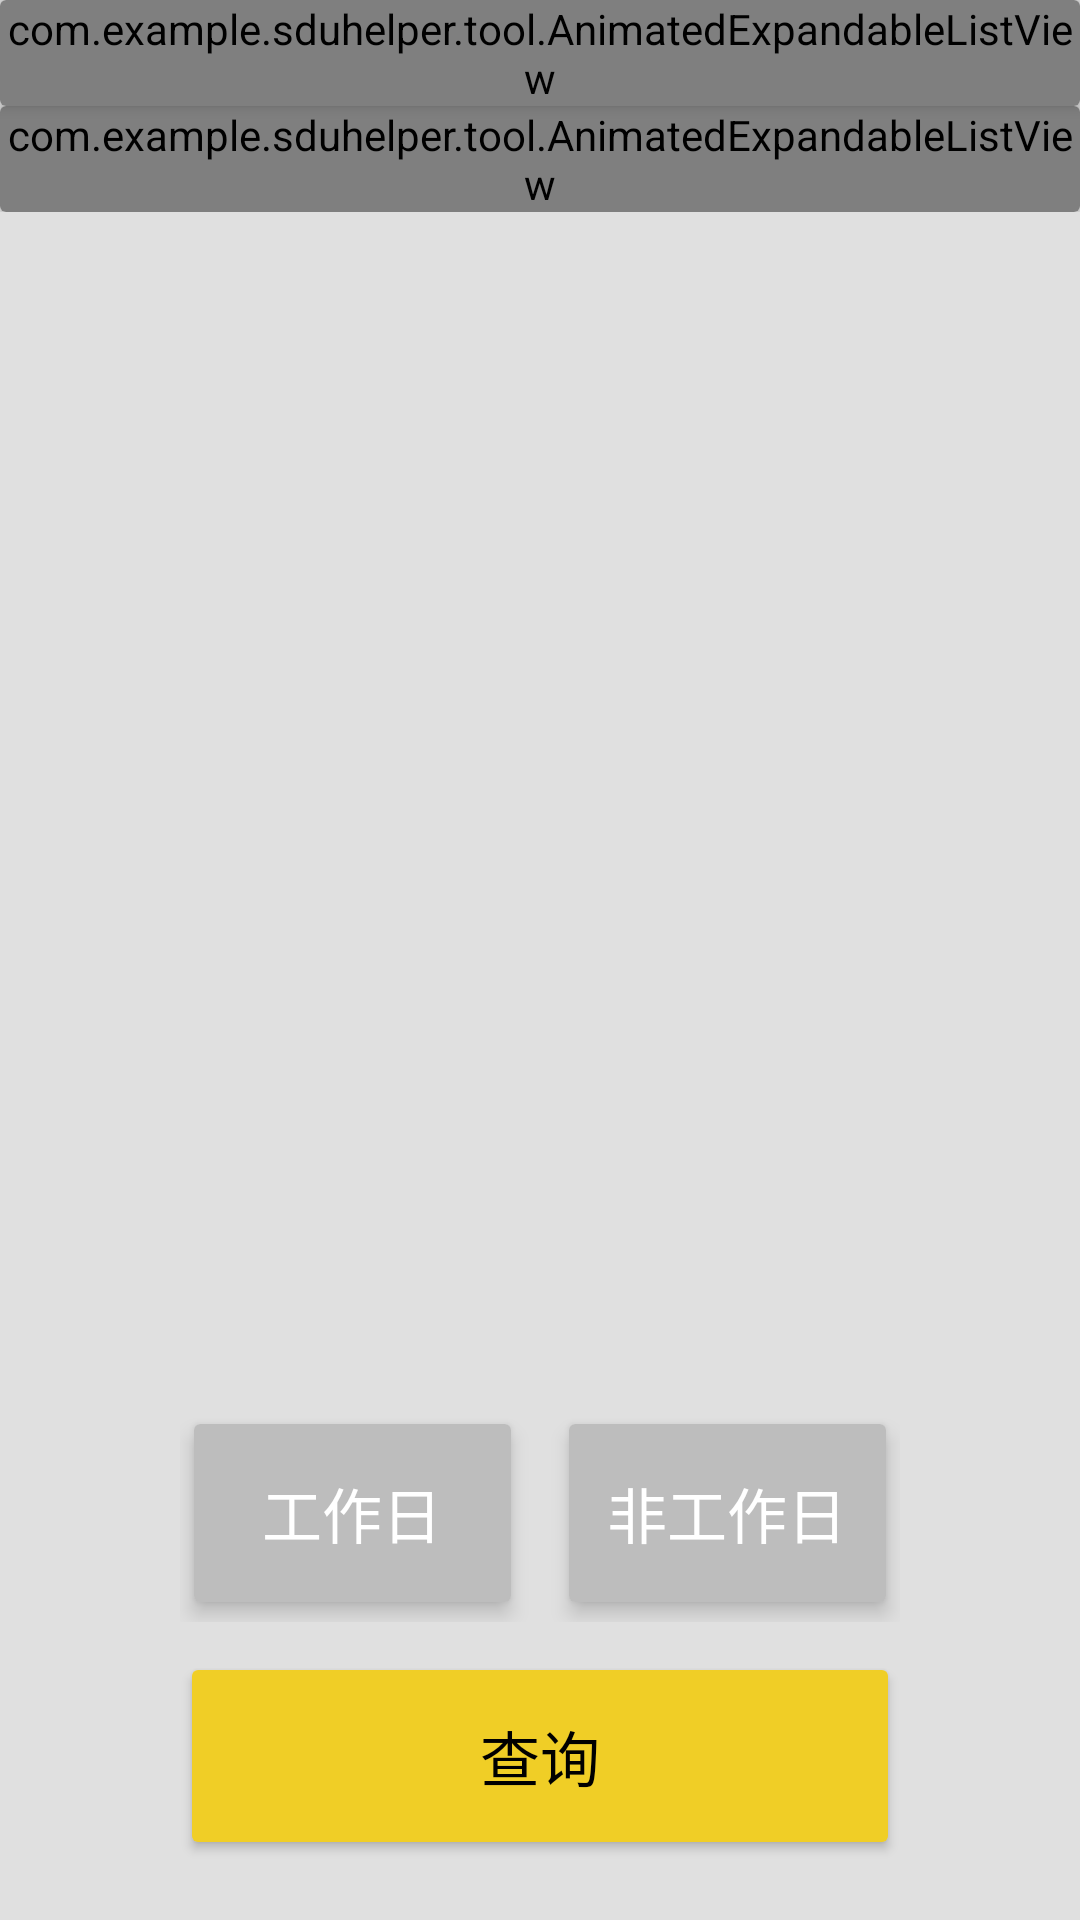

Here is an Android app screen rendered from its layout file. Give the layout XML and the strings, colors and styles it references.
<!-- AndroidManifest.xml: application theme AppTheme -->
<!-- res/layout/activity_bus.xml -->
<?xml version="1.0" encoding="utf-8"?>
<LinearLayout xmlns:android="http://schemas.android.com/apk/res/android"
    xmlns:tools="http://schemas.android.com/tools"
    xmlns:app="http://schemas.android.com/apk/res-auto"

    android:id="@+id/activity_bus"
    android:layout_width="match_parent"
    android:orientation="vertical"
    android:layout_height="match_parent"
    android:background="@color/bus_gray"
    tools:context="com.example.sduhelper.BusActivity">





        <LinearLayout
            android:orientation="vertical"
            android:layout_width="wrap_content"
            android:layout_height="wrap_content">

            <android.support.v7.widget.CardView
                app:cardElevation="3dp"
                android:background="@color/bus_gray"
                android:layout_width="match_parent"
                android:layout_height="wrap_content">


                <com.example.sduhelper.tool.AnimatedExpandableListView
                    android:background="@color/bus_gray"
                    android:id="@+id/expand_list"
                    android:layout_width="match_parent"
                    android:layout_height="wrap_content"


                    />


            </android.support.v7.widget.CardView>

            <android.support.v7.widget.CardView
                app:cardElevation="2dp"
                android:background="@color/bus_gray"
                android:layout_width="match_parent"
                android:layout_height="wrap_content">

                <com.example.sduhelper.tool.AnimatedExpandableListView
                    android:background="@color/bus_gray"
                    android:id="@+id/expand_list2"
                    android:layout_width="match_parent"
                    android:layout_height="wrap_content"

                    />



            </android.support.v7.widget.CardView>


        </LinearLayout>




        <LinearLayout
            android:gravity="bottom"
            android:orientation="vertical"
            android:layout_width="match_parent"
            android:layout_height="match_parent">



            <LinearLayout
                android:id="@+id/container"

                android:gravity="center|bottom"

                android:paddingLeft="60dp"
                android:paddingRight="60dp"
                android:orientation="horizontal"
                android:layout_width="match_parent"
                android:layout_height="wrap_content">

                <android.support.v7.widget.CardView
                    app:cardElevation="4dp"
                    app:cardCornerRadius="2dp"
                    app:cardUseCompatPadding="true"
                    android:layout_marginRight="5dp"
                    android:layout_height="wrap_content"
                    android:layout_weight="1"
                    android:layout_width="0dp" >

                    <ToggleButton
                        android:background="@color/normal"
                        android:textColor="@color/white"
                        android:theme="@style/MyButton2"
                        android:id="@+id/btn_weekday"
                        android:paddingTop="15dp"
                        android:paddingBottom="15dp"

                        android:textOff="工作日"
                        android:textOn="工作日"
                        android:textSize="20dp"
                        android:layout_width="match_parent"

                        android:layout_height="match_parent" />






                </android.support.v7.widget.CardView>


                <android.support.v7.widget.CardView
                    app:cardCornerRadius="2dp"
                    app:cardUseCompatPadding="true"
                    app:cardElevation="4dp"
                    android:layout_marginLeft="5dp"
                    android:padding="2dp"
                    android:layout_weight="1"
                    android:layout_width="0dp"
                    android:layout_height="wrap_content" >


                    <ToggleButton
                        android:background="@color/normal"
                        android:textColor="@color/white"
                        android:theme="@style/MyButton"
                        android:id="@+id/btn_weekend"
                        android:paddingTop="15dp"
                        android:paddingBottom="15dp"
                        android:textOff="非工作日"
                        android:textOn="非工作日"
                        android:layout_width="match_parent"
                        android:textSize="20dp"

                        android:layout_height="match_parent" />


                </android.support.v7.widget.CardView>




            </LinearLayout>


            <LinearLayout
                android:orientation="vertical"
                android:gravity="bottom"
                android:layout_marginBottom="0dp"
                android:layout_width="match_parent"
                android:layout_height="wrap_content">

                <Button

                    android:theme="@style/MyButton3"
                    android:paddingTop="20dp"
                    android:paddingBottom="20dp"
                    android:layout_marginLeft="60dp"
                    android:layout_marginRight="60dp"
                    android:layout_marginTop="10dp"
                    android:layout_marginBottom="20dp"
                    android:id="@+id/bus_btn"
                    android:layout_gravity=""
                    android:layout_width="match_parent"
                    android:layout_height="wrap_content"
                    android:text="查询"
                    android:textSize="20dp"
                    android:textColor="#000"
                    android:visibility="visible"

                    tools:layout_gravity="center" />


            </LinearLayout>









        </LinearLayout>



















</LinearLayout>
<!-- resources referenced by this layout -->
<resources>
  <color name="bus_gray">#e0e0e0</color>
  <color name="normal">#bdbdbd</color>
  <color name="white">#ffffff</color>
  <style name="MyButton" parent="Theme.AppCompat.Light">
          <item name="colorControlHighlight">@color/colorPrimary</item>
          <item name="colorButtonNormal">@color/normal</item>
      </style>
  <style name="MyButton2" parent="Theme.AppCompat.Light">
          <item name="colorControlHighlight">@color/colorPrimary</item>
          <item name="colorButtonNormal">@color/colorPrimaryDark</item>
          <item name="android:state_activated">@color/white</item>
      </style>
  <style name="MyButton3" parent="Theme.AppCompat.Light">
  
          <item name="colorControlHighlight">@color/bus_color_bar</item>
          <item name="colorButtonNormal">@color/bus_color_primary</item>
      </style>
  <style name="AppTheme" parent="Theme.AppCompat.Light.DarkActionBar">
          
          <item name="colorPrimary">@color/colorPrimary</item>
          <item name="colorPrimaryDark">@color/colorPrimaryDark</item>
          <item name="colorAccent">@color/colorAccent</item>
          <item name="android:navigationBarColor">@color/colorPrimary</item>
      </style>
  <color name="colorPrimary">#2196f3</color>
  <color name="colorPrimaryDark">#1976d2</color>
  <color name="bus_color_bar">#e6ad12</color>
  <color name="bus_color_primary">#f0ce26</color>
  <color name="colorAccent">#536dfe</color>
</resources>
